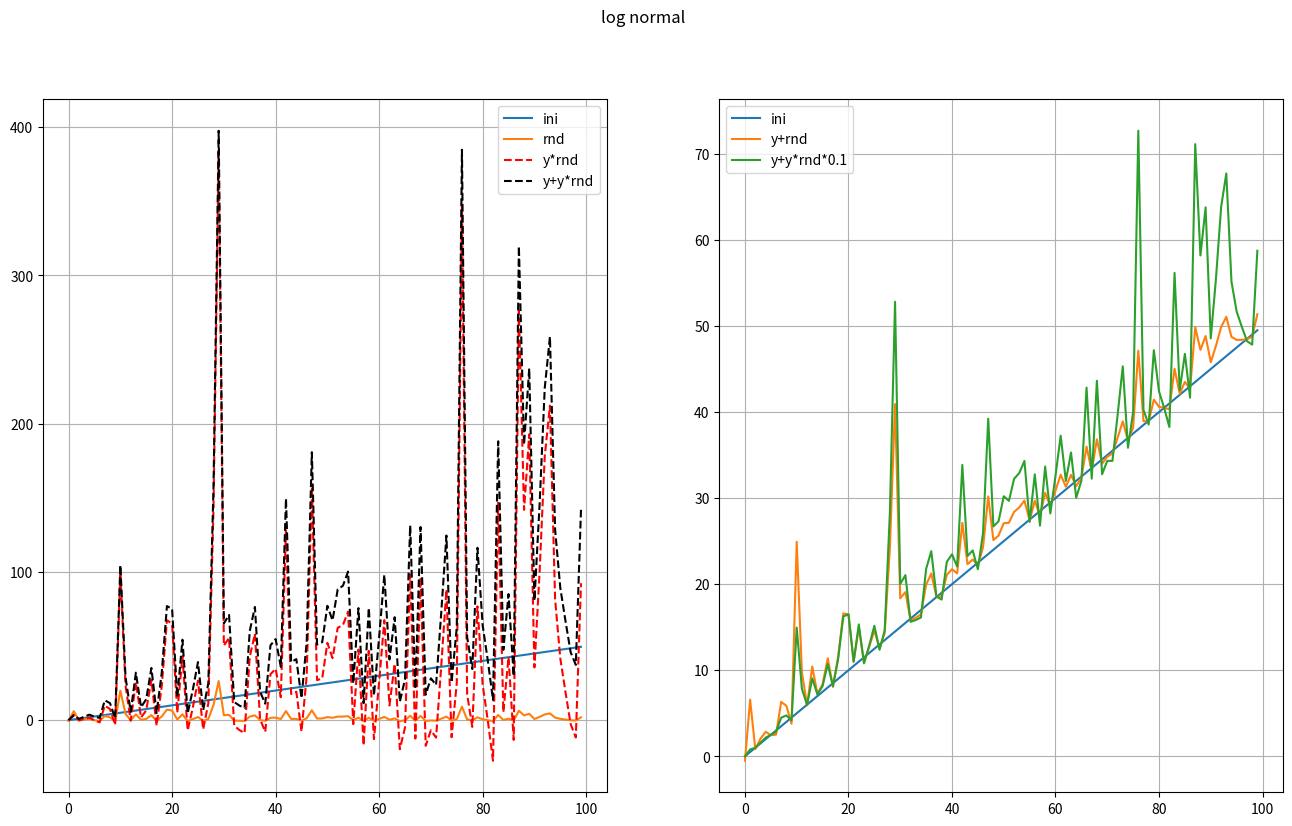

The script that saved this image:
'''
Adding a random component to a given dataset
'''
import numpy as np
import matplotlib.pyplot as plt
import math

def linear_dat(n:int,a,b:float)->(np.ndarray,np.ndarray):
    x = np.linspace(0,n-1,n)
    y = a+b*x
    return x,y

def calc_descr_stat(x:np.ndarray):
    print(f'{np.min(x)=}')
    print(f'{np.max(x)=}')


# rnd_type
# 1 - rng.random
# 2 - uniform
# 3 - normal / gauss
# 4 - lognormal
nrnd_type = 4

def thetest1_random(rnd_type:int=1):
    n = 100
    rng = np.random.default_rng(12345)
    x,y = linear_dat(n,0.0,0.5)

    low_ = -1; high_ = 1
    # (b - a) * random() + a
    match rnd_type:
        case 1:
            the_rnd_ = rng.random(size=n);            name_rnd = 'random'
        case 2:
            the_rnd_ = rng.uniform(size=n);           name_rnd = 'uniform'
        case 3:
            the_rnd_ = rng.normal(size=n);            name_rnd = 'normal / gauss'
        case 4:
            the_rnd_ = rng.lognormal(size=n);         name_rnd = 'log normal'
        case other:
            the_rnd_ = rng.random(size=n);            name_rnd = 'random'
    the_rnd = low_ + the_rnd_ * (high_ - low_)
    calc_descr_stat(the_rnd)
#    y2 = x*the_rnd
    y3 = y*the_rnd
    y4 = y + y3
    plt.figure(figsize=(16, 9))
    plt.suptitle(name_rnd)
    plt.subplot(1, 2, 1)
    plt.plot(x,y,label='ini')
    plt.plot(x,the_rnd,label='rnd')
#    plt.plot(x,y2,label='x*rnd')
    plt.plot(x,y3, 'r--', label='y*rnd')
    plt.plot(x,y4, 'k--', label='y+y*rnd')
    plt.grid()
    plt.legend()

    plt.subplot(1, 2, 2)
    plt.plot(x,y,label='ini')
    y5 = y + the_rnd
    plt.plot(x,y5, label='y+rnd')
    cf = 0.1
    y6 = y + y*the_rnd*cf
    plt.plot(x,y6, label='y+y*rnd*'+str(cf))
    plt.grid()
    plt.legend()

    plt.show()

if __name__ == "__main__":
    thetest1_random(nrnd_type)
